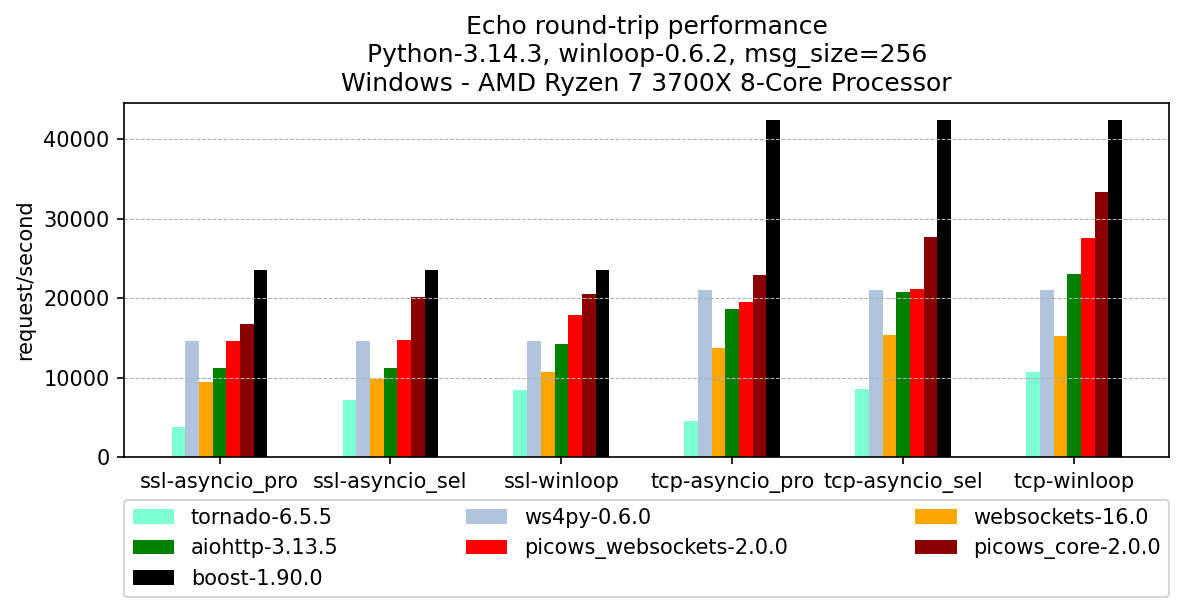

Source data for this figure (header and first rows):
, version, ssl-asyncio_pro, ssl-asyncio_sel, ssl-winloop, tcp-asyncio_pro, tcp-asyncio_sel, tcp-winloop
tornado, 6.5.5, 3721, 7115, 8466, 4553, 8519, 10674
ws4py, 0.6.0, 14603, 14603, 14603, 20980, 20980, 20980
websockets, 16.0, 9381, 9808, 10691, 13684, 15397, 15159
aiohttp, 3.13.5, 11235, 11171, 14257, 18556, 20805, 22974
picows_websockets, 2.0.0, 14534, 14693, 17821, 19514, 21172, 27515
picows_core, 2.0.0, 16682, 20158, 20481, 22953, 27700, 33323
boost, 1.90.0, 23536, 23536, 23536, 42417, 42417, 42417
